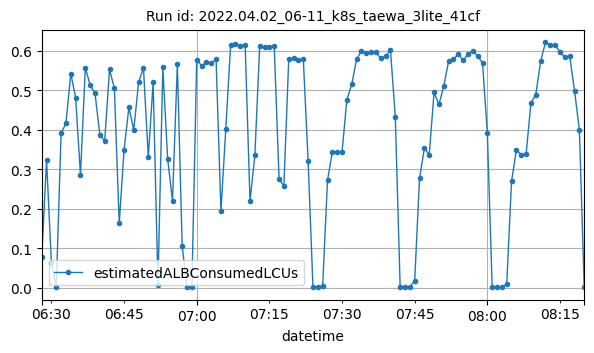

The file beside this chart, header and first rows:
datetime, estimatedALBConsumedLCUs
2022-04-02T06:28:00Z, 0.07782
2022-04-02T06:29:00Z, 0.3219
2022-04-02T06:30:00Z, 0.06226
2022-04-02T06:31:00Z, 0.00034
2022-04-02T06:32:00Z, 0.3904
2022-04-02T06:33:00Z, 0.4161
2022-04-02T06:34:00Z, 0.5417
2022-04-02T06:35:00Z, 0.4813
2022-04-02T06:36:00Z, 0.2854
2022-04-02T06:37:00Z, 0.5572
2022-04-02T06:38:00Z, 0.5127
2022-04-02T06:39:00Z, 0.4918
2022-04-02T06:40:00Z, 0.3871
2022-04-02T06:41:00Z, 0.371
2022-04-02T06:42:00Z, 0.5524
2022-04-02T06:43:00Z, 0.5047
2022-04-02T06:44:00Z, 0.1628
2022-04-02T06:45:00Z, 0.3489
2022-04-02T06:46:00Z, 0.4566
2022-04-02T06:47:00Z, 0.3992
2022-04-02T06:48:00Z, 0.5195
2022-04-02T06:49:00Z, 0.557
2022-04-02T06:50:00Z, 0.3301
2022-04-02T06:51:00Z, 0.5194
2022-04-02T06:52:00Z, 0.00714
2022-04-02T06:53:00Z, 0.5575
2022-04-02T06:54:00Z, 0.3258
2022-04-02T06:55:00Z, 0.2196
2022-04-02T06:56:00Z, 0.5654
2022-04-02T06:57:00Z, 0.1052
2022-04-02T06:58:00Z, 0.00093
2022-04-02T06:59:00Z, 0.00116
2022-04-02T07:00:00Z, 0.5766
2022-04-02T07:01:00Z, 0.562
2022-04-02T07:02:00Z, 0.5701
2022-04-02T07:03:00Z, 0.5685
2022-04-02T07:04:00Z, 0.5778
2022-04-02T07:05:00Z, 0.1935
2022-04-02T07:06:00Z, 0.4014
2022-04-02T07:07:00Z, 0.614
2022-04-02T07:08:00Z, 0.6178
2022-04-02T07:09:00Z, 0.6127
2022-04-02T07:10:00Z, 0.6143
2022-04-02T07:11:00Z, 0.219
2022-04-02T07:12:00Z, 0.3346
2022-04-02T07:13:00Z, 0.6122
2022-04-02T07:14:00Z, 0.609
2022-04-02T07:15:00Z, 0.6097
2022-04-02T07:16:00Z, 0.6123
2022-04-02T07:17:00Z, 0.275
2022-04-02T07:18:00Z, 0.2572
2022-04-02T07:19:00Z, 0.5792
2022-04-02T07:20:00Z, 0.5811
2022-04-02T07:21:00Z, 0.5754
2022-04-02T07:22:00Z, 0.5799
2022-04-02T07:23:00Z, 0.3205
2022-04-02T07:24:00Z, 0.00042
2022-04-02T07:25:00Z, 0.00113
2022-04-02T07:26:00Z, 0.00449
2022-04-02T07:27:00Z, 0.2714
... 53 more rows
